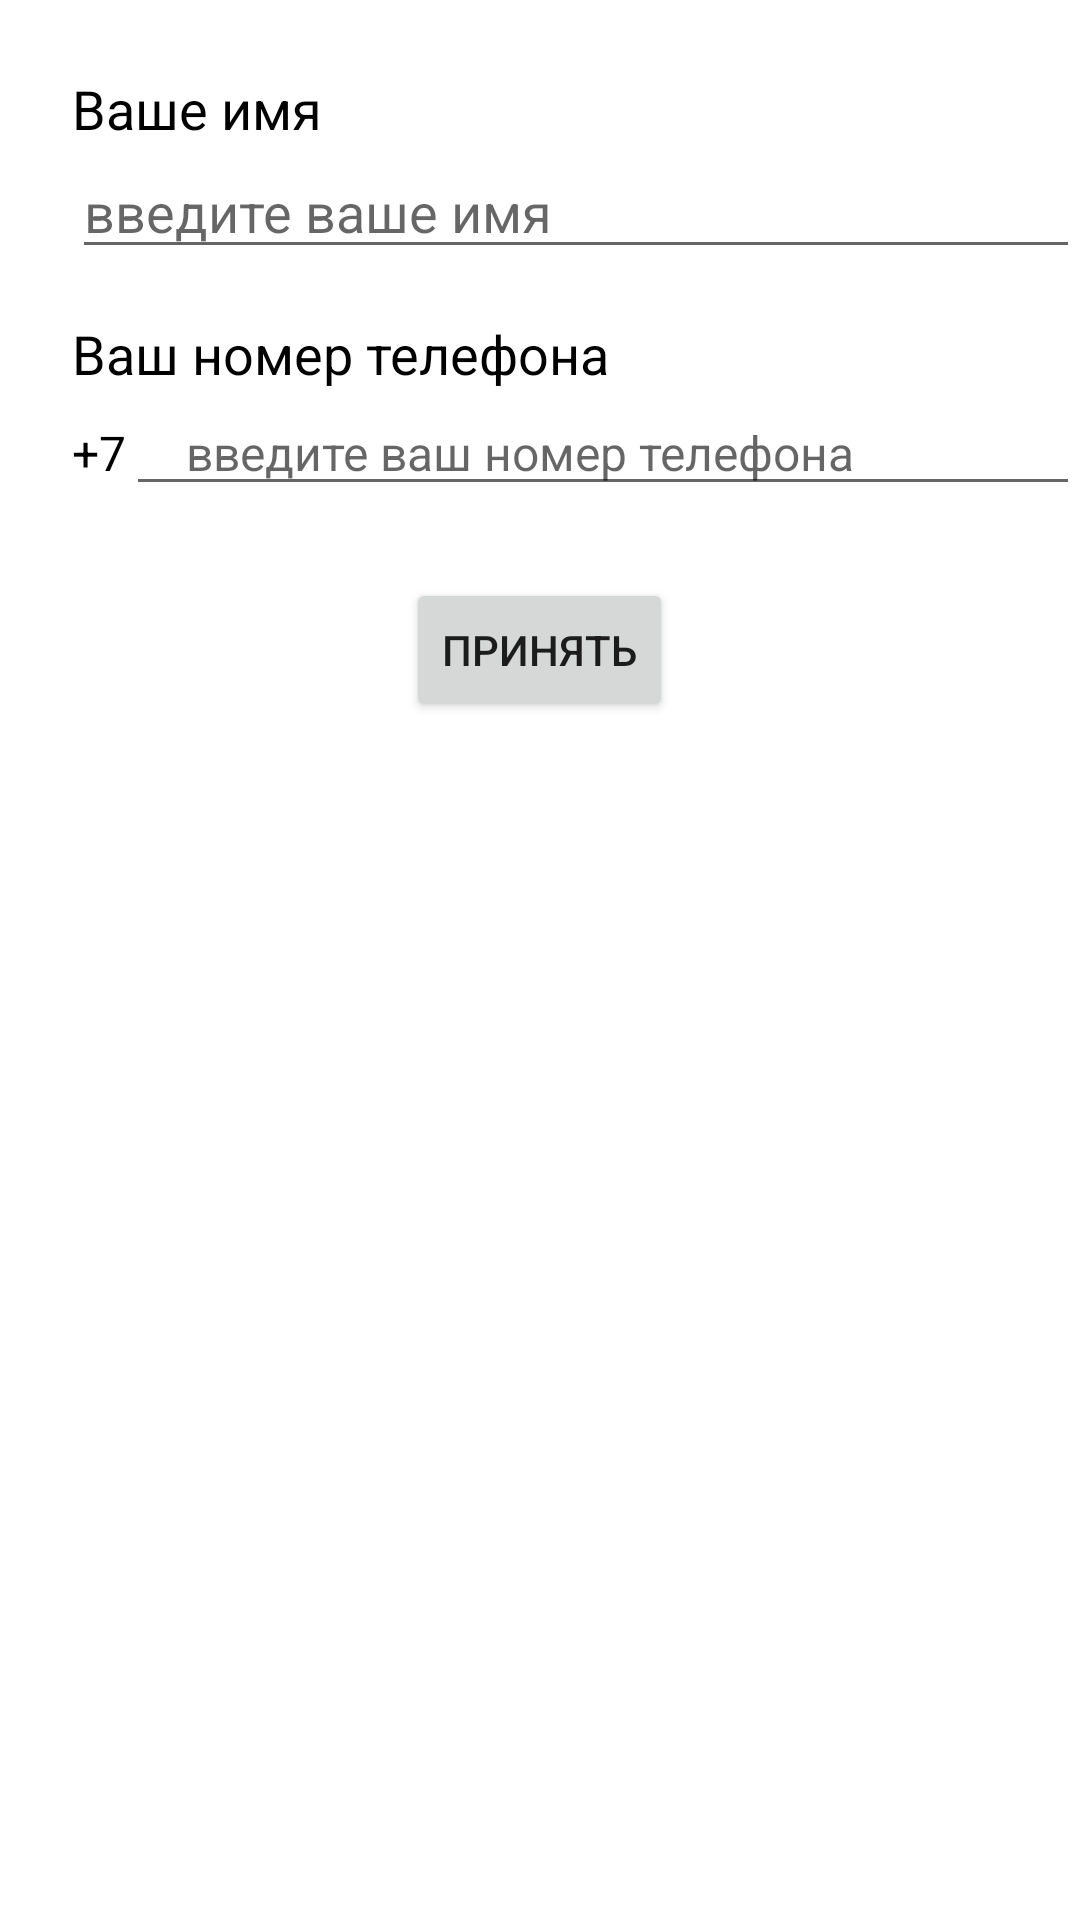

Write the Android layout XML for this screen, with the resource values it uses.
<!-- AndroidManifest.xml: application theme Theme.TechnoMotors_1 -->
<!-- res/layout/fragment_contact_client.xml -->
<?xml version="1.0" encoding="utf-8"?>
<LinearLayout xmlns:android="http://schemas.android.com/apk/res/android"
    xmlns:tools="http://schemas.android.com/tools"
    android:layout_width="match_parent"
    android:layout_height="match_parent"
    android:orientation="vertical"
    tools:context=".ContactClientFragment"
    >

    <TextView
        android:layout_width="wrap_content"
        android:layout_height="wrap_content"
        android:text="Ваше имя"
        android:textColor="@color/black"
        android:textSize="18sp"
        android:layout_marginTop="24dp"
        android:layout_marginLeft="24dp"/>

    <EditText
        android:id="@+id/et_enter_name"
        android:layout_width="match_parent"
        android:layout_height="wrap_content"
        android:hint="введите ваше имя"
        android:layout_marginLeft="24dp"

        />

    <TextView
        android:layout_width="wrap_content"
        android:layout_height="wrap_content"
        android:text="Ваш номер телефона"
        android:textColor="@color/black"
        android:textSize="18sp"
        android:layout_marginLeft="24dp"
        android:paddingTop="16dp"/>

    <LinearLayout
        android:layout_width="match_parent"
        android:layout_height="wrap_content"
        android:orientation="horizontal"
        android:layout_gravity="center">

        <TextView
            android:layout_width="wrap_content"
            android:layout_height="wrap_content"
            android:text="+7"
            android:textSize="16sp"
            android:textColor="@color/black"
            android:layout_marginLeft="24dp"/>


        <EditText
            android:id="@+id/et_number_phone"
            android:layout_width="match_parent"
            android:layout_height="wrap_content"
            android:textSize="16sp"
            android:inputType="phone"
            android:maxLength="10"
            android:hint="    введите ваш номер телефона"
            android:textIsSelectable="true"/>

    </LinearLayout>

    <Button
        android:id="@+id/bt_contact_fragment"
        android:layout_width="wrap_content"
        android:layout_height="wrap_content"
        android:layout_gravity="center"
        android:layout_marginTop="24dp"
        android:text="Принять"/>



</LinearLayout>
<!-- resources referenced by this layout -->
<resources>
  <color name="black">#FF000000</color>
  <style name="Theme.TechnoMotors_1" parent="Theme.MaterialComponents.DayNight.DarkActionBar">
          
          <item name="colorPrimary">@color/colorPrimary</item>
          <item name="colorPrimaryVariant">@color/purple_700</item>
          <item name="colorOnPrimary">@color/white</item>
          
          <item name="colorSecondary">@color/teal_200</item>
          <item name="colorSecondaryVariant">@color/teal_700</item>
          <item name="colorOnSecondary">@color/black</item>
          
          <item name="android:statusBarColor" tools:targetApi="l">?attr/colorPrimaryVariant</item>
          
      </style>
  <color name="colorPrimary">#FF6200EE</color>
  <color name="purple_700">#FF3700B3</color>
  <color name="white">#FFFFFFFF</color>
  <color name="teal_200">#FF03DAC5</color>
  <color name="teal_700">#FF018786</color>
</resources>
